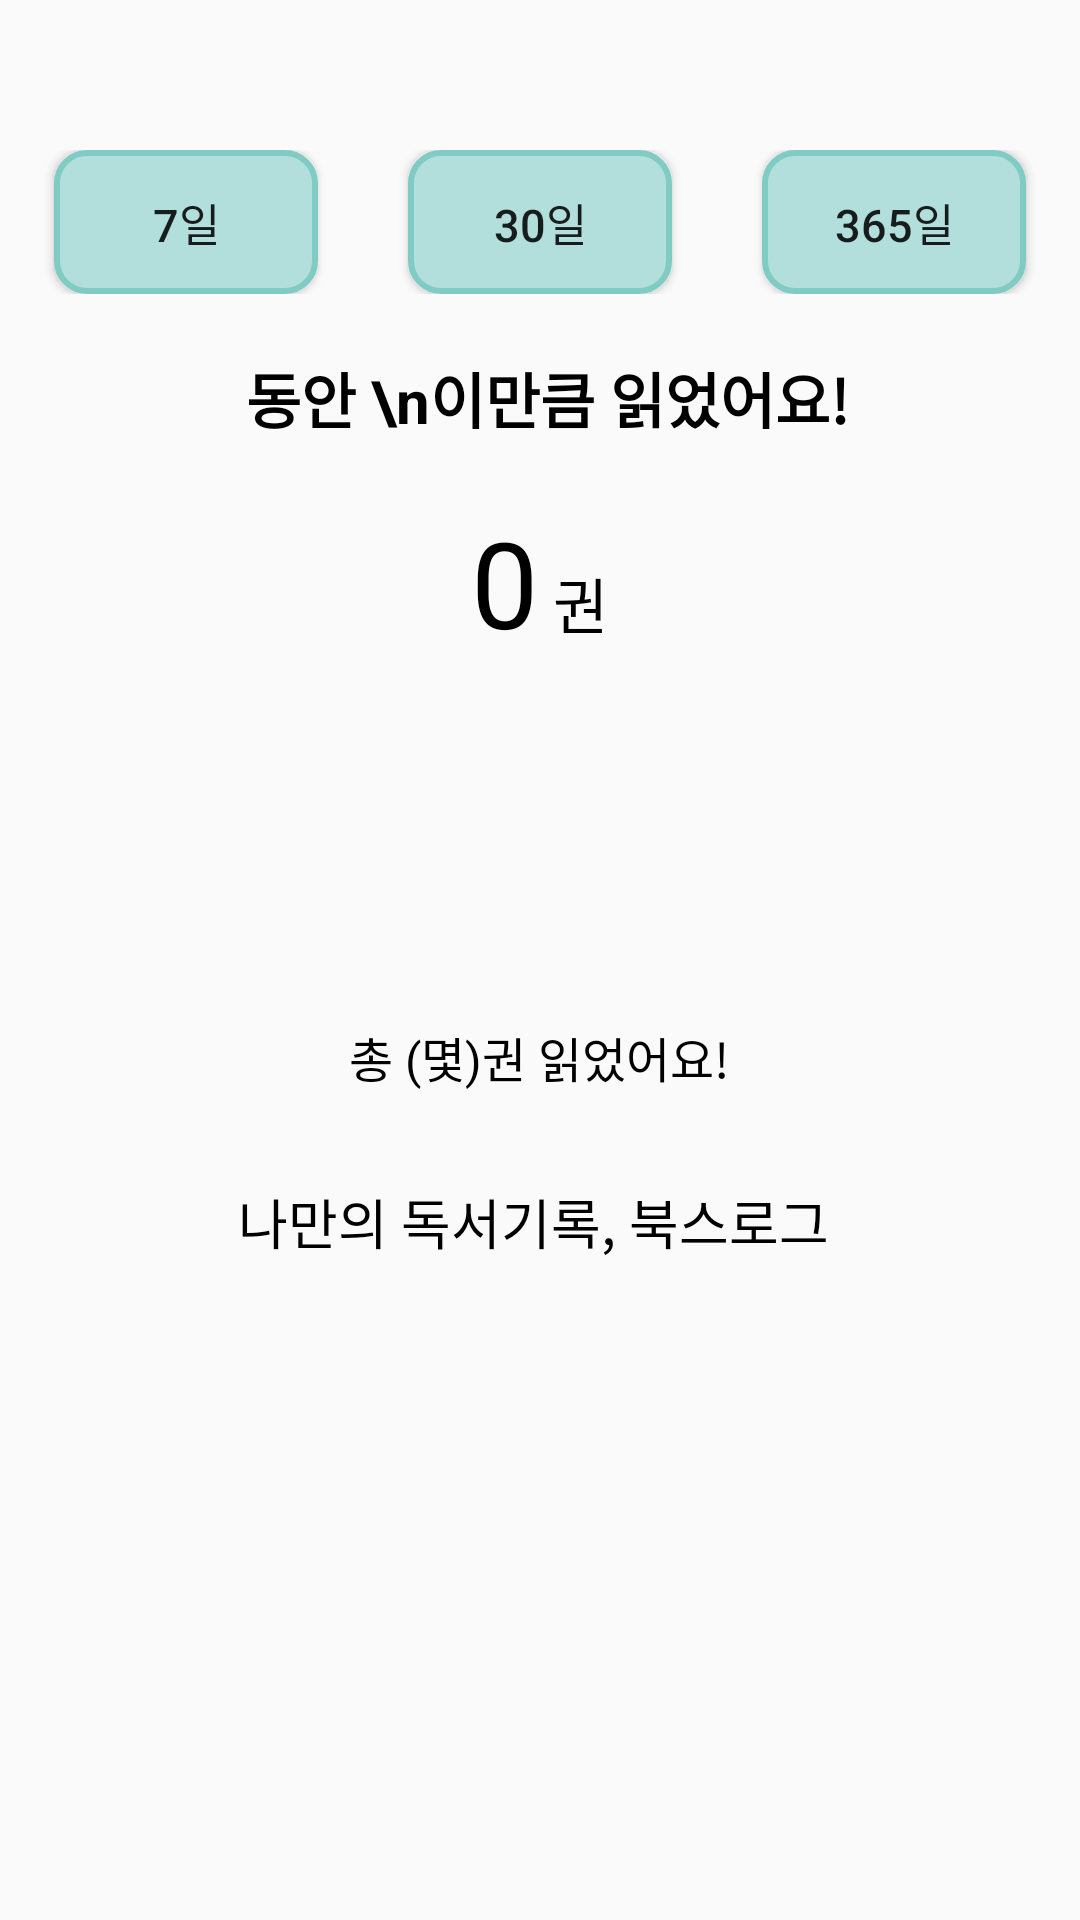

Write the Android layout XML for this screen, with the resource values it uses.
<!-- AndroidManifest.xml: application theme AppTheme -->
<!-- res/layout/fragment_frag_statistic.xml -->
<?xml version="1.0" encoding="utf-8"?>
<LinearLayout xmlns:android="http://schemas.android.com/apk/res/android"
    xmlns:tools="http://schemas.android.com/tools"
    android:layout_width="match_parent"
    android:layout_height="match_parent"
    xmlns:app="http://schemas.android.com/apk/res-auto"
    android:orientation="vertical"
    tools:context=".Frag_statistic">

    <LinearLayout
        android:layout_width="match_parent"
        android:layout_height="wrap_content"
        android:layout_marginTop="40dp"
        android:gravity="center"
        android:orientation="horizontal"
        android:padding="10dp">

        <Button
            android:id="@+id/btn_week"
            android:layout_width="wrap_content"
            android:layout_height="wrap_content"
            android:layout_marginRight="30dp"
            android:background="@drawable/button"
            android:text="7일"
            android:textSize="15sp" />

        <Button
            android:id="@+id/btn_month"
            android:layout_width="wrap_content"
            android:layout_height="wrap_content"
            android:layout_marginRight="30dp"
            android:background="@drawable/button"
            android:text="30일"
            android:textSize="15sp" />

        <Button
            android:id="@+id/btn_year"
            android:layout_width="wrap_content"
            android:layout_height="wrap_content"
            android:background="@drawable/button"
            android:text="365일"
            android:textSize="15sp" />
    </LinearLayout>

    <TextView
        android:id="@+id/during"
        android:layout_width="wrap_content"
        android:layout_height="wrap_content"
        android:layout_gravity="center"
        android:layout_marginTop="10dp"
        android:gravity="center"
        android:text=" 동안 \n이만큼 읽었어요!"
        android:textColor="#000000"
        android:textSize="20sp"
        android:textStyle="bold" />

    <LinearLayout
        android:layout_width="wrap_content"
        android:layout_height="wrap_content"
        android:layout_gravity="center"
        android:layout_marginTop="20dp">

        <TextView
            android:id="@+id/bookCounts"
            android:layout_width="wrap_content"
            android:layout_height="wrap_content"
            android:layout_marginRight="5dp"
            android:text="0"
            android:textColor="#000000"
            android:textSize="40sp" />

        <TextView
            android:layout_width="wrap_content"
            android:layout_height="wrap_content"
            android:text="권"
            android:textColor="#000000"
            android:textSize="20sp" />
    </LinearLayout>

    <TextView
        android:id="@+id/wholeCounts"
        android:layout_width="wrap_content"
        android:layout_height="wrap_content"
        android:layout_gravity="center"
        android:layout_marginTop="120dp"
        android:text="총 (몇)권 읽었어요!"
        android:textColor="#000000"
        android:textSize="16sp" />

    <TextView
        android:layout_width="wrap_content"
        android:layout_height="wrap_content"
        android:layout_gravity="center"
        android:layout_marginTop="30dp"
        android:text="나만의 독서기록, 북스로그 "
        android:textColor="#000000"
        android:textSize="18sp" />

    <ImageView
        app:tint="@color/colorPrimary"
        android:layout_width="80dp"
        android:layout_height="80dp"
        android:layout_gravity="bottom|center"
        android:layout_marginTop="5dp"
        android:src="@drawable/bookwide" />


</LinearLayout>
<!-- resources referenced by this layout -->
<resources>
  <color name="colorPrimary">#B2DFDB</color>
  <!-- drawable button (drawable) -->
  <?xml version="1.0" encoding="utf-8"?>
  <shape
      xmlns:android="http://schemas.android.com/apk/res/android">
      <stroke
          android:width="2dp"
          android:color="#80CBC4"/>
      <corners android:radius="10dp"/>
      <solid android:color="@color/colorPrimary" />
  
  </shape>
  <style name="AppTheme" parent="Theme.AppCompat.Light.DarkActionBar">
          
          <item name="colorPrimary">#B2DFDB</item>
          <item name="colorPrimaryDark">#004D40</item>
          <item name="colorAccent">#4DB6AC</item>
      </style>
</resources>
